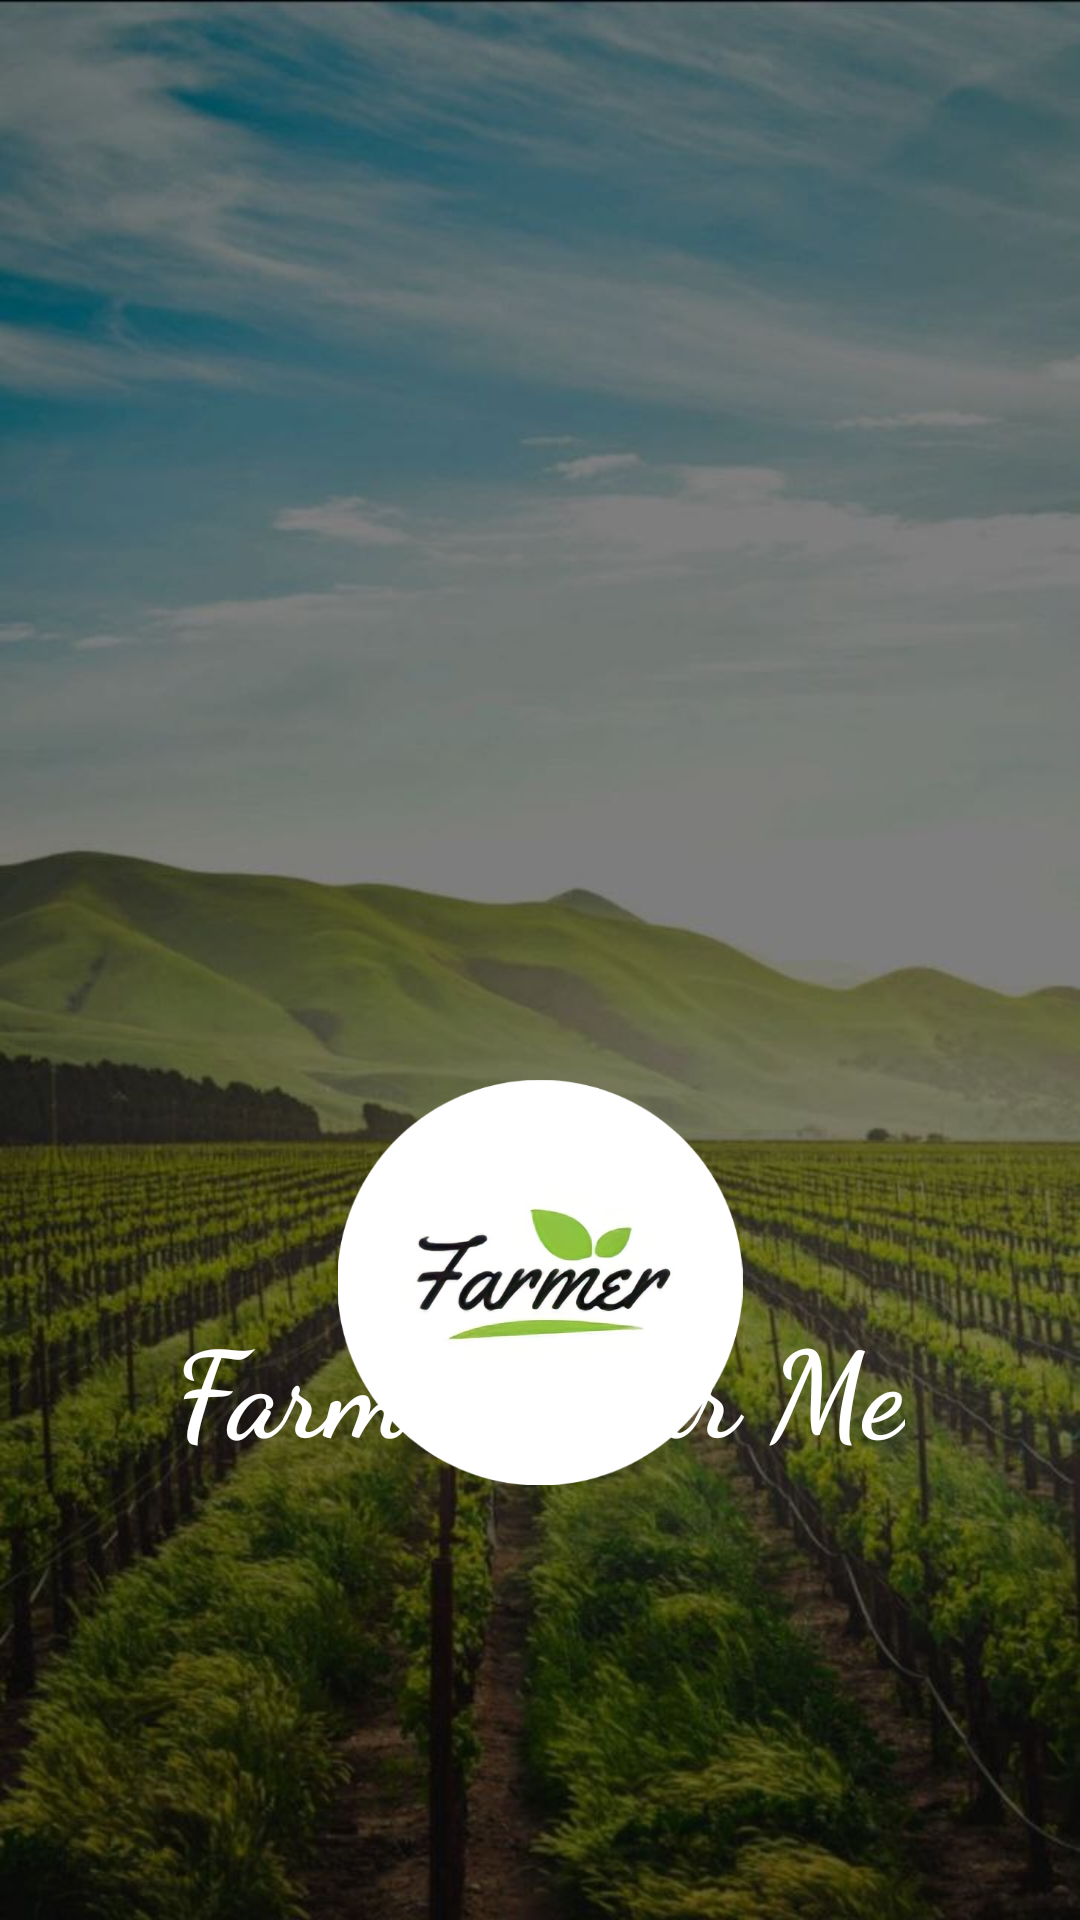

The Android layout XML behind this screen, and the referenced resources:
<!-- AndroidManifest.xml: application theme Theme.FarmerNearMe -->
<!-- res/layout/activity_splashscreenok.xml -->
<?xml version="1.0" encoding="utf-8"?>
<RelativeLayout xmlns:android="http://schemas.android.com/apk/res/android"
    xmlns:app="http://schemas.android.com/apk/res-auto"
    xmlns:tools="http://schemas.android.com/tools"
    android:layout_width="match_parent"
    android:layout_height="match_parent"
    android:background="@drawable/backgroundd"
    tools:context=".Splashscreenok">


    <ImageView
        android:id="@+id/appsplash"
        android:layout_width="135dp"
        android:layout_height="135dp"
        android:src="@drawable/logo"
        android:layout_alignParentStart="true"
        android:layout_alignParentTop="true"
        android:layout_alignParentEnd="true"
        android:layout_marginStart="100dp"
        android:layout_marginEnd="100dp"
        android:layout_marginTop="360dp"
        />
    <TextView
        android:id="@+id/appname"
        android:layout_width="wrap_content"
        android:layout_height="wrap_content"
        android:text="Farmer Near Me"
        android:textSize="40dp"
        android:textStyle="bold"
        android:fontFamily="cursive"
        android:textColor="@color/white"
        android:layout_alignParentBottom="true"
        android:layout_centerHorizontal="true"
        android:layout_marginBottom="150dp"/>

        


</RelativeLayout>
<!-- resources referenced by this layout -->
<resources>
  <color name="white">#FFFFFFFF</color>
  <!-- drawable backgroundd: jpg bitmap (drawable, 102783 bytes) -->
  <!-- drawable logo: png bitmap (drawable, 88023 bytes) -->
  <style name="Theme.FarmerNearMe" parent="Theme.MaterialComponents.DayNight.NoActionBar">
          
          <item name="colorPrimary">@color/purple_500</item>
          <item name="colorPrimaryVariant">@color/purple_700</item>
          <item name="colorOnPrimary">@color/white</item>
          
          <item name="colorSecondary">@color/teal_200</item>
          <item name="colorSecondaryVariant">@color/teal_700</item>
          <item name="colorOnSecondary">@color/black</item>
          
          <item name="android:statusBarColor" tools:targetApi="l">?attr/colorPrimaryVariant</item>
          
      </style>
  <color name="purple_500">#140F20</color>
  <color name="purple_700">#140F20</color>
  <color name="teal_200">#FF03DAC5</color>
  <color name="teal_700">#FF018786</color>
  <color name="black">#FF000000</color>
</resources>
